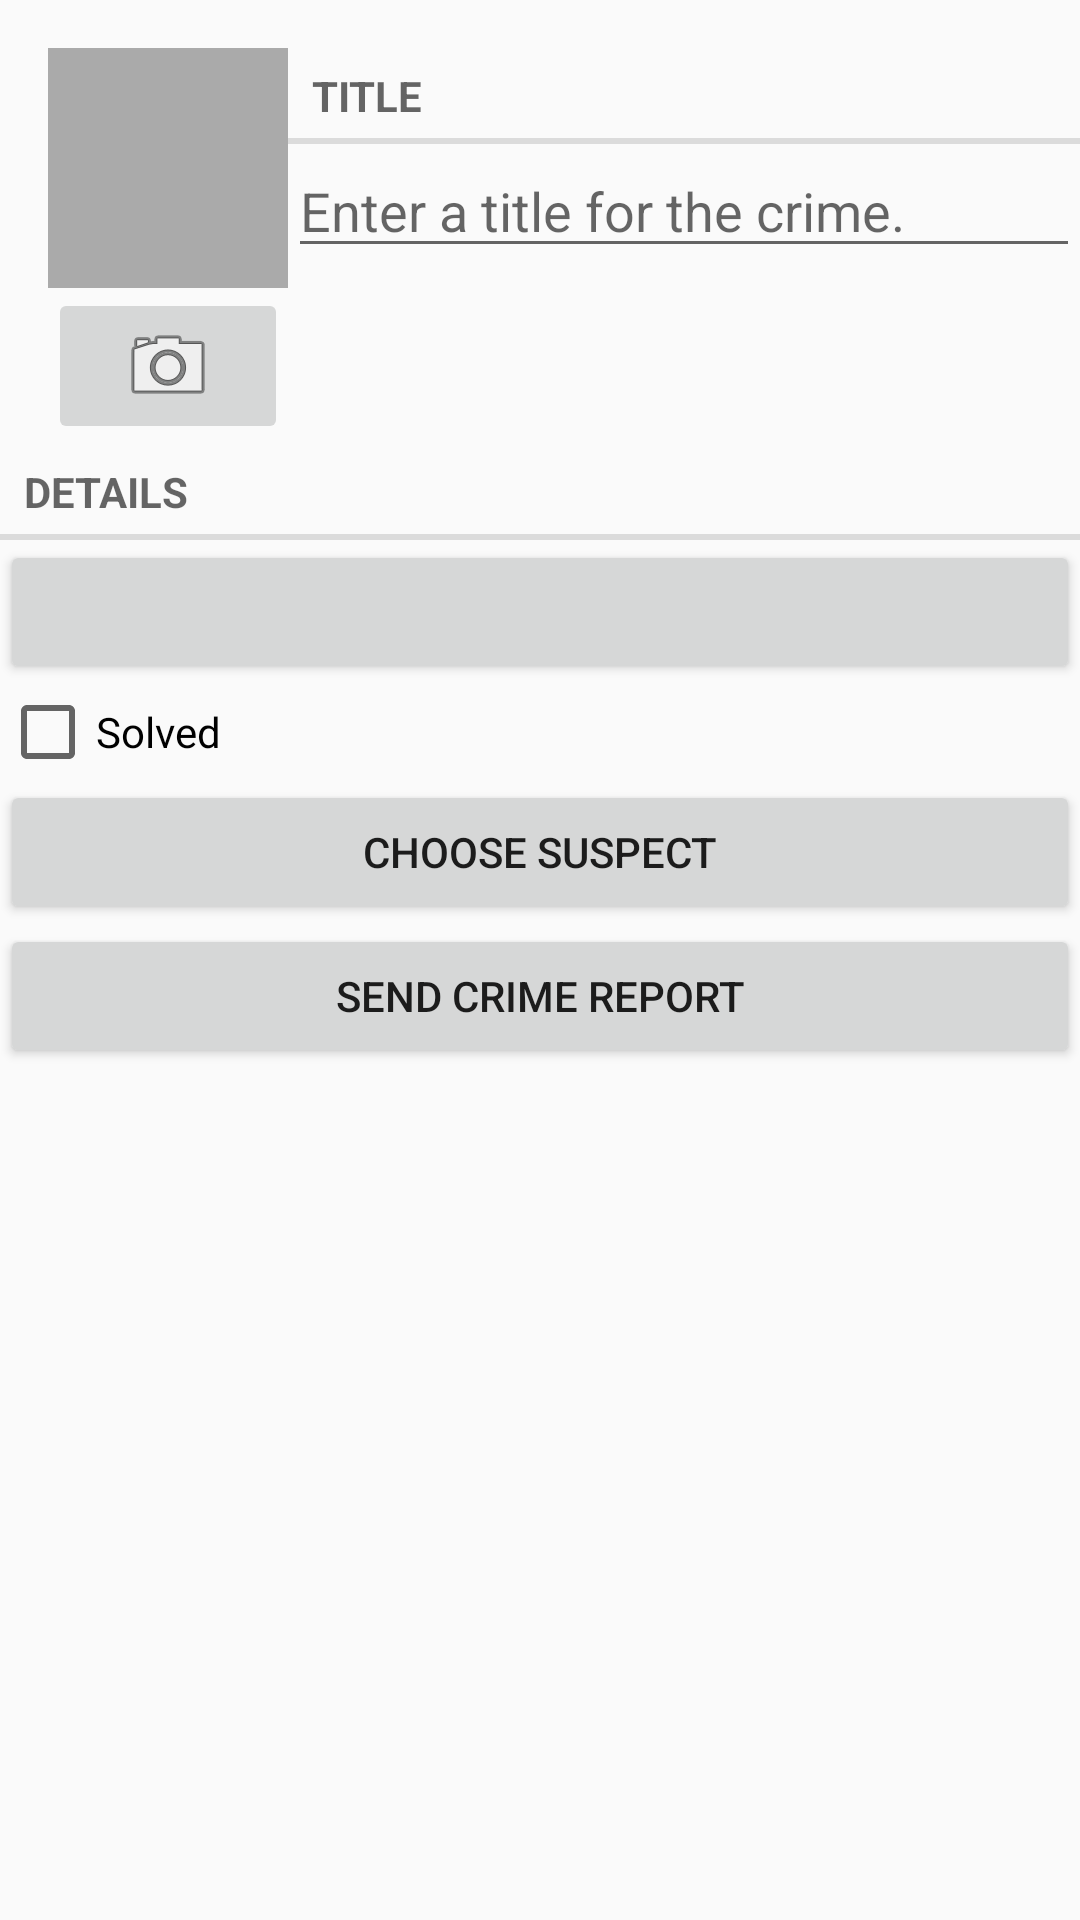

Write the Android layout XML for this screen, with the resource values it uses.
<!-- AndroidManifest.xml: application theme AppTheme -->
<!-- res/layout/fragment_crime.xml -->
<?xml version="1.0" encoding="utf-8"?>

<LinearLayout xmlns:android="http://schemas.android.com/apk/res/android"
    android:layout_width="match_parent"
    android:layout_height="match_parent"
    android:layout_margin="16dp"
    android:orientation="vertical">

    <LinearLayout
        android:layout_width="match_parent"
        android:layout_height="wrap_content"
        android:layout_marginLeft="16dp"
        android:layout_marginTop="16dp"
        android:orientation="horizontal">

        <LinearLayout
            android:layout_width="wrap_content"
            android:layout_height="wrap_content"
            android:orientation="vertical">

            <ImageView
                android:id="@+id/crime_photo"
                android:layout_width="80dp"
                android:layout_height="80dp"
                android:background="@android:color/darker_gray"
                android:cropToPadding="true"
                android:scaleType="centerInside" />

            <ImageButton
                android:id="@+id/crime_camera"
                android:layout_width="match_parent"
                android:layout_height="wrap_content"
                android:src="@android:drawable/ic_menu_camera" />
        </LinearLayout>

        <LinearLayout
            android:layout_width="0dp"
            android:layout_height="wrap_content"
            android:layout_weight="1"
            android:orientation="vertical">

            <TextView
                style="?android:listSeparatorTextViewStyle"
                android:layout_width="match_parent"
                android:layout_height="wrap_content"
                android:text="@string/crime_title_label" />

            <EditText
                android:id="@+id/crime_title"
                android:layout_width="match_parent"
                android:layout_height="wrap_content"
                android:hint="@string/crime_title_hint" />
        </LinearLayout>

    </LinearLayout>


    <TextView
        style="?android:listSeparatorTextViewStyle"
        android:layout_width="match_parent"
        android:layout_height="wrap_content"
        android:text="@string/crime_details_label" />

    <Button
        android:id="@+id/crime_date"
        android:layout_width="match_parent"
        android:layout_height="wrap_content" />

    <CheckBox
        android:id="@+id/crime_solved"
        android:layout_width="match_parent"
        android:layout_height="wrap_content"
        android:text="@string/crime_solved_label" />

    <Button
        android:id="@+id/crime_suspect"
        android:layout_width="match_parent"
        android:layout_height="wrap_content"
        android:text="@string/crime_suspect_text" />

    <Button
        android:id="@+id/crime_report"
        android:layout_width="match_parent"
        android:layout_height="wrap_content"
        android:text="@string/crime_report_text" />
</LinearLayout>
<!-- resources referenced by this layout -->
<resources>
  <string name="crime_details_label">Details</string>
  <string name="crime_report_text">Send Crime Report</string>
  <string name="crime_solved_label">Solved</string>
  <string name="crime_suspect_text">Choose Suspect</string>
  <string name="crime_title_hint">Enter a title for the crime.</string>
  <string name="crime_title_label">Title</string>
  <style name="AppTheme" parent="Theme.AppCompat.Light.DarkActionBar">
          
          <item name="colorPrimary">@color/colorPrimary</item>
          <item name="colorPrimaryDark">@color/colorPrimaryDark</item>
          <item name="colorAccent">@color/colorAccent</item>
      </style>
  <!-- not gathered from this repository: default colours our renderer supplied (Android Studio template values) -->
  <color name="colorPrimary">#FF6200EE</color>
  <color name="colorPrimaryDark">#FF3700B3</color>
  <color name="colorAccent">#FF03DAC5</color>
</resources>
